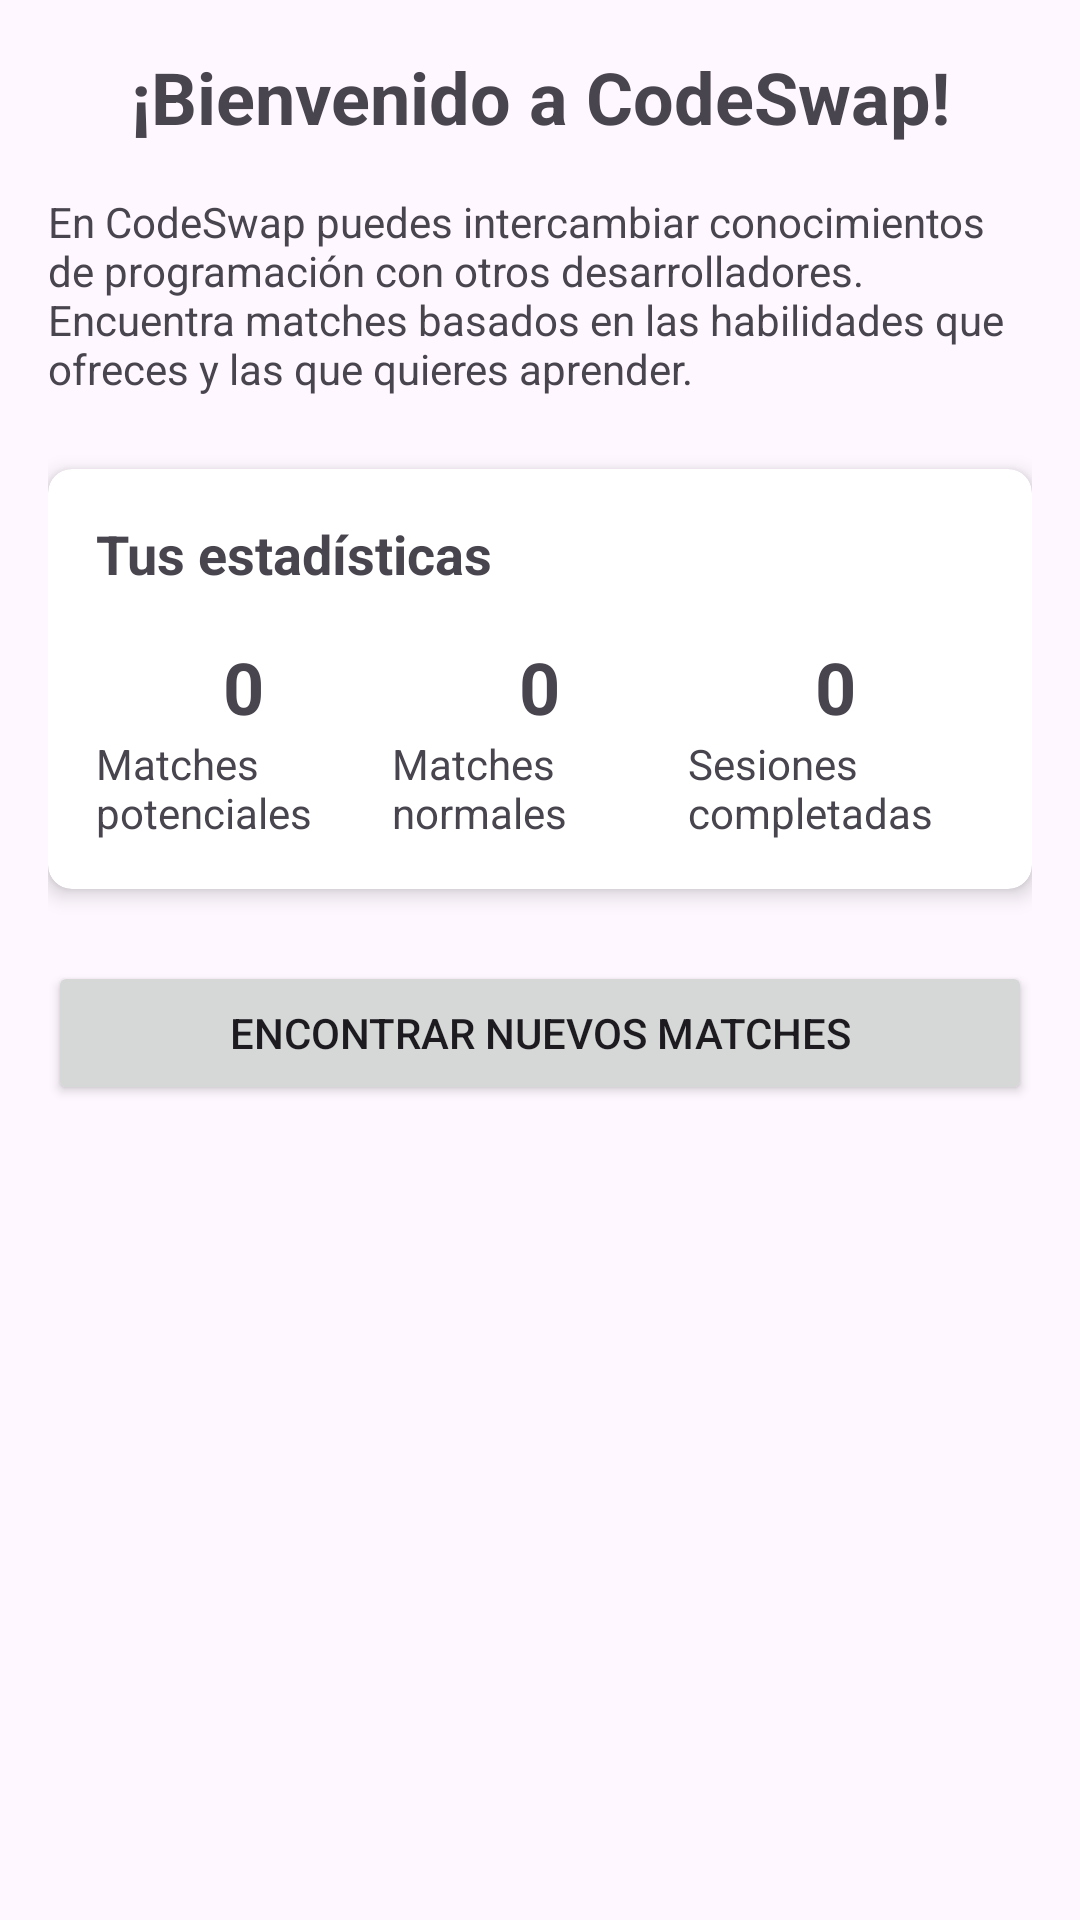

Layout XML and referenced resources for this Android screen:
<!-- AndroidManifest.xml: application theme Theme.CodeSwap -->
<!-- res/layout/fragment_home.xml -->
<?xml version="1.0" encoding="utf-8"?>
<ScrollView xmlns:android="http://schemas.android.com/apk/res/android"
    xmlns:app="http://schemas.android.com/apk/res-auto"
    android:layout_width="match_parent"
    android:layout_height="match_parent"
    android:fillViewport="true">

    <androidx.constraintlayout.widget.ConstraintLayout
        android:layout_width="match_parent"
        android:layout_height="match_parent"
        android:padding="16dp">

        <TextView
            android:id="@+id/tvWelcome"
            android:layout_width="wrap_content"
            android:layout_height="wrap_content"
            android:text="¡Bienvenido a CodeSwap!"
            android:textSize="24sp"
            android:textStyle="bold"
            app:layout_constraintEnd_toEndOf="parent"
            app:layout_constraintStart_toStartOf="parent"
            app:layout_constraintTop_toTopOf="parent" />

        <TextView
            android:id="@+id/tvHomeDescription"
            android:layout_width="match_parent"
            android:layout_height="wrap_content"
            android:layout_marginTop="16dp"
            android:text="En CodeSwap puedes intercambiar conocimientos de programación con otros desarrolladores. Encuentra matches basados en las habilidades que ofreces y las que quieres aprender."
            app:layout_constraintTop_toBottomOf="@+id/tvWelcome" />

        <androidx.cardview.widget.CardView
            android:id="@+id/cardStats"
            android:layout_width="match_parent"
            android:layout_height="wrap_content"
            android:layout_marginTop="24dp"
            app:cardCornerRadius="8dp"
            app:cardElevation="4dp"
            app:layout_constraintTop_toBottomOf="@+id/tvHomeDescription">

            <LinearLayout
                android:layout_width="match_parent"
                android:layout_height="wrap_content"
                android:orientation="vertical"
                android:padding="16dp">

                <TextView
                    android:layout_width="wrap_content"
                    android:layout_height="wrap_content"
                    android:text="Tus estadísticas"
                    android:textSize="18sp"
                    android:textStyle="bold" />

                <LinearLayout
                    android:layout_width="match_parent"
                    android:layout_height="wrap_content"
                    android:layout_marginTop="16dp"
                    android:orientation="horizontal">

                    <LinearLayout
                        android:layout_width="0dp"
                        android:layout_height="wrap_content"
                        android:layout_weight="1"
                        android:gravity="center"
                        android:orientation="vertical">

                        <TextView
                            android:id="@+id/tvPotentialMatchesCount"
                            android:layout_width="wrap_content"
                            android:layout_height="wrap_content"
                            android:text="0"
                            android:textSize="24sp"
                            android:textStyle="bold" />

                        <TextView
                            android:layout_width="wrap_content"
                            android:layout_height="wrap_content"
                            android:text="Matches potenciales" />
                    </LinearLayout>

                    <LinearLayout
                        android:layout_width="0dp"
                        android:layout_height="wrap_content"
                        android:layout_weight="1"
                        android:gravity="center"
                        android:orientation="vertical">

                        <TextView
                            android:id="@+id/tvNormalMatchesCount"
                            android:layout_width="wrap_content"
                            android:layout_height="wrap_content"
                            android:text="0"
                            android:textSize="24sp"
                            android:textStyle="bold" />

                        <TextView
                            android:layout_width="wrap_content"
                            android:layout_height="wrap_content"
                            android:text="Matches normales" />
                    </LinearLayout>

                    <LinearLayout
                        android:layout_width="0dp"
                        android:layout_height="wrap_content"
                        android:layout_weight="1"
                        android:gravity="center"
                        android:orientation="vertical">

                        <TextView
                            android:id="@+id/tvCompletedSessionsCount"
                            android:layout_width="wrap_content"
                            android:layout_height="wrap_content"
                            android:text="0"
                            android:textSize="24sp"
                            android:textStyle="bold" />

                        <TextView
                            android:layout_width="wrap_content"
                            android:layout_height="wrap_content"
                            android:text="Sesiones completadas" />
                    </LinearLayout>
                </LinearLayout>
            </LinearLayout>
        </androidx.cardview.widget.CardView>

        <Button
            android:id="@+id/btnFindMatches"
            android:layout_width="match_parent"
            android:layout_height="wrap_content"
            android:layout_marginTop="24dp"
            android:padding="12dp"
            android:text="Encontrar nuevos matches"
            app:layout_constraintTop_toBottomOf="@+id/cardStats" />

    </androidx.constraintlayout.widget.ConstraintLayout>

</ScrollView>
<!-- resources referenced by this layout -->
<resources>
  <style name="Theme.CodeSwap" parent="Base.Theme.CodeSwap" />
  <style name="Base.Theme.CodeSwap" parent="Theme.Material3.DayNight.NoActionBar">
          
          
      </style>
</resources>
